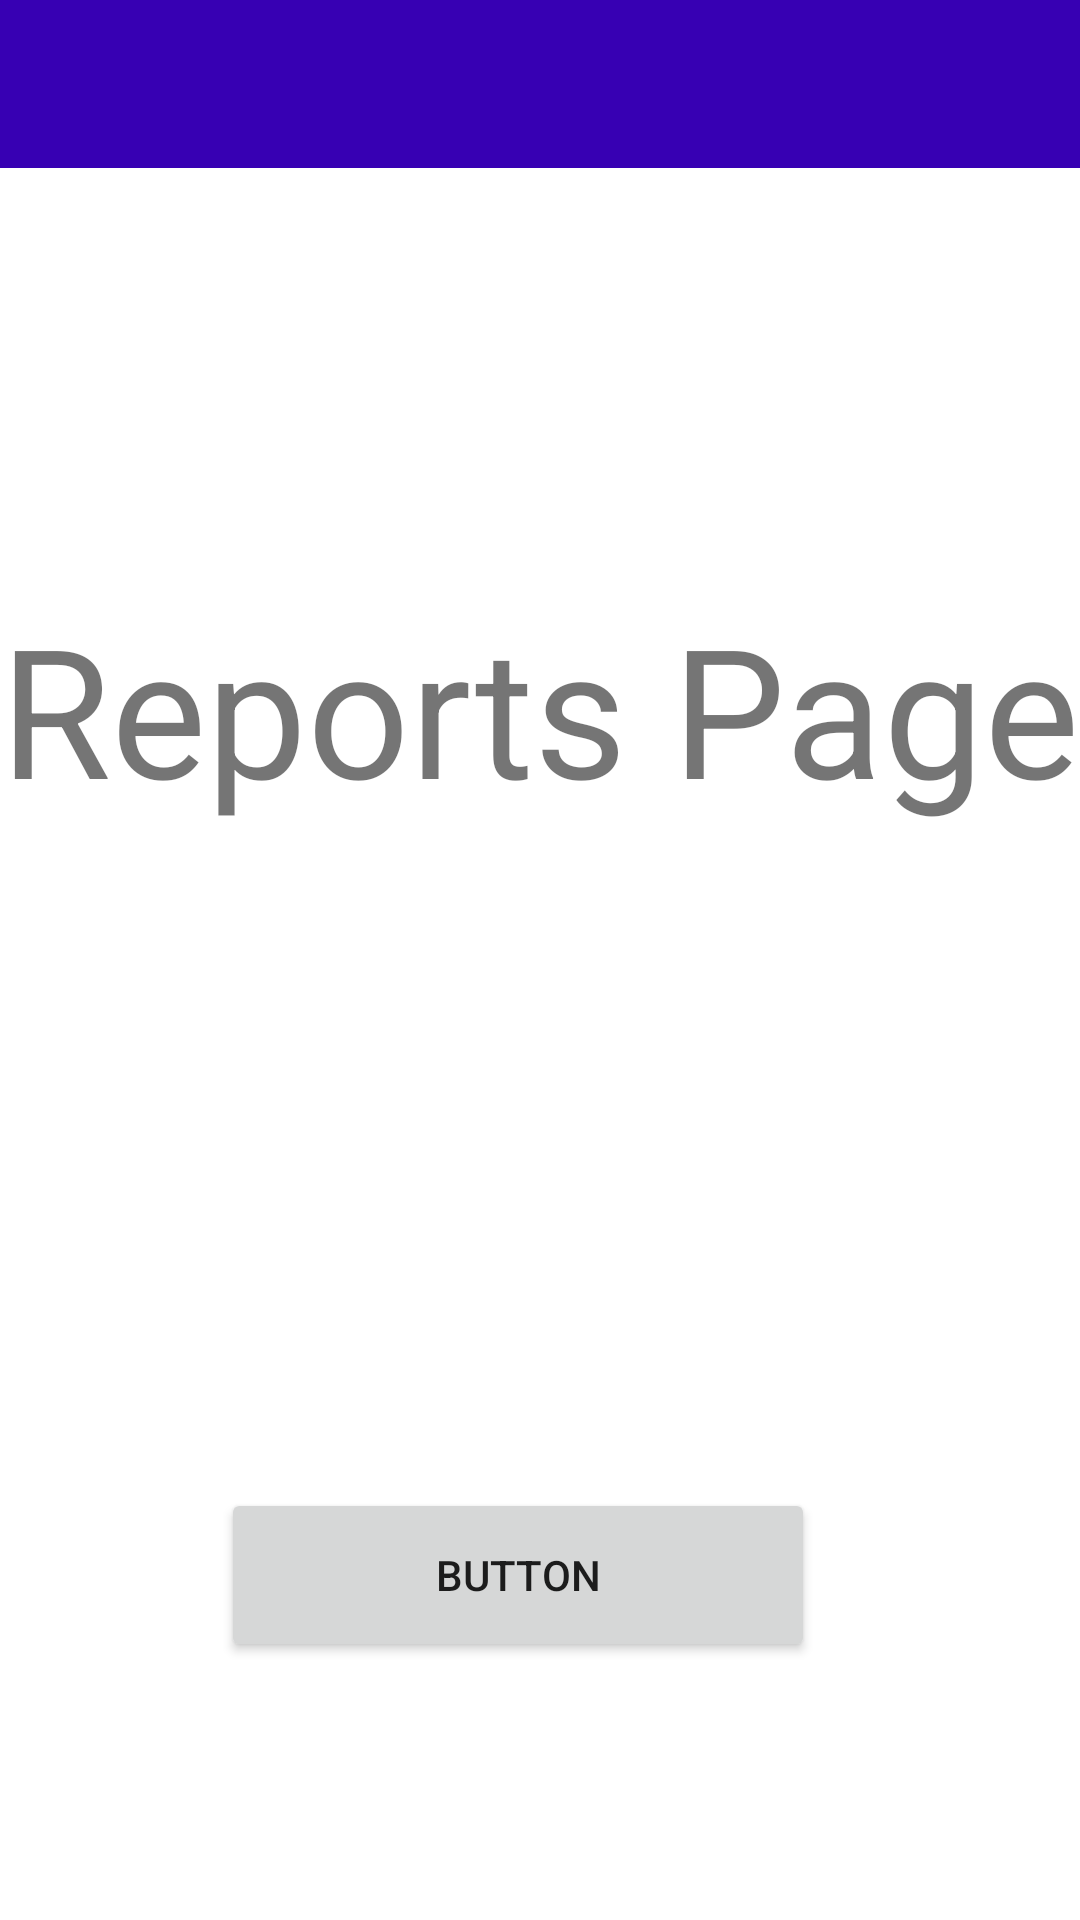

The Android layout XML behind this screen, and the referenced resources:
<!-- AndroidManifest.xml: application theme Theme.MapTrapApp -->
<!-- res/layout/activity_reports.xml -->
<?xml version="1.0" encoding="utf-8"?>
<androidx.drawerlayout.widget.DrawerLayout
    xmlns:android="http://schemas.android.com/apk/res/android"
    xmlns:app="http://schemas.android.com/apk/res-auto"
    xmlns:tools="http://schemas.android.com/tools"
    android:layout_width="match_parent"
    android:layout_height="match_parent"
    tools:context=".Reports">

    <androidx.constraintlayout.widget.ConstraintLayout
        android:id="@+id/linearLayout2"
        android:layout_width="wrap_content"
        android:layout_height="match_parent">

        <include
            android:id="@+id/include2"
            layout="@layout/toolbar_layout"
            android:layout_width="0dp"
            android:layout_height="wrap_content"
            app:layout_constraintEnd_toEndOf="parent"
            app:layout_constraintStart_toStartOf="parent"
            app:layout_constraintTop_toTopOf="parent" />

        <Button
            android:id="@+id/button"
            android:layout_width="198dp"
            android:layout_height="58dp"
            android:layout_marginTop="220dp"
            android:text="Button"
            app:layout_constraintEnd_toEndOf="parent"
            app:layout_constraintHorizontal_bias="0.455"
            app:layout_constraintStart_toStartOf="parent"
            app:layout_constraintTop_toBottomOf="@+id/textView2" />

        <TextView
            android:id="@+id/textView2"
            android:layout_width="wrap_content"
            android:layout_height="wrap_content"
            android:layout_marginTop="140dp"
            android:text="Reports Page"
            android:textSize="60sp"
            app:layout_constraintEnd_toEndOf="parent"
            app:layout_constraintHorizontal_bias="0.5"
            app:layout_constraintStart_toStartOf="parent"
            app:layout_constraintTop_toBottomOf="@+id/include2" />

    </androidx.constraintlayout.widget.ConstraintLayout>

    <com.google.android.material.navigation.NavigationView
        android:layout_width="match_parent"
        android:layout_height="wrap_content"
        android:id="@+id/navigation_view"
        android:layout_gravity="start"
        app:menu="@menu/drawer_menu"/>

</androidx.drawerlayout.widget.DrawerLayout>
<!-- res/layout/toolbar_layout.xml (included above) -->
<?xml version="1.0" encoding="utf-8"?>
<androidx.appcompat.widget.Toolbar
    xmlns:android="http://schemas.android.com/apk/res/android"
    xmlns:app="http://schemas.android.com/apk/res-auto"
    android:layout_width="match_parent"
    android:layout_height="wrap_content"
    android:id="@+id/toolBar"
    android:background="?attr/colorPrimaryDark"
    android:minHeight="?attr/actionBarSize"
    android:fitsSystemWindows="true"
    app:theme="@style/ThemeOverlay.AppCompat.ActionBar"
    >

</androidx.appcompat.widget.Toolbar>
<!-- resources referenced by this layout -->
<resources>
  <style name="Theme.MapTrapApp" parent="Theme.MaterialComponents.DayNight.NoActionBar">
          
          <item name="colorPrimary">@color/purple_500</item>
          <item name="colorPrimaryVariant">@color/purple_700</item>
          <item name="colorOnPrimary">@color/white</item>
          
          <item name="colorSecondary">@color/teal_200</item>
          <item name="colorSecondaryVariant">@color/teal_700</item>
          <item name="colorOnSecondary">@color/black</item>
          
          <item name="android:statusBarColor">?attr/colorPrimaryVariant</item>
          
      </style>
  <!-- not gathered from this repository: default colours our renderer supplied (Android Studio template values) -->
  <color name="purple_500">#FF6200EE</color>
  <color name="purple_700">#FF3700B3</color>
  <color name="teal_200">#FF03DAC5</color>
  <color name="teal_700">#FF018786</color>
  <color name="black">#FF000000</color>
  <color name="white">#FFFFFFFF</color>
</resources>
